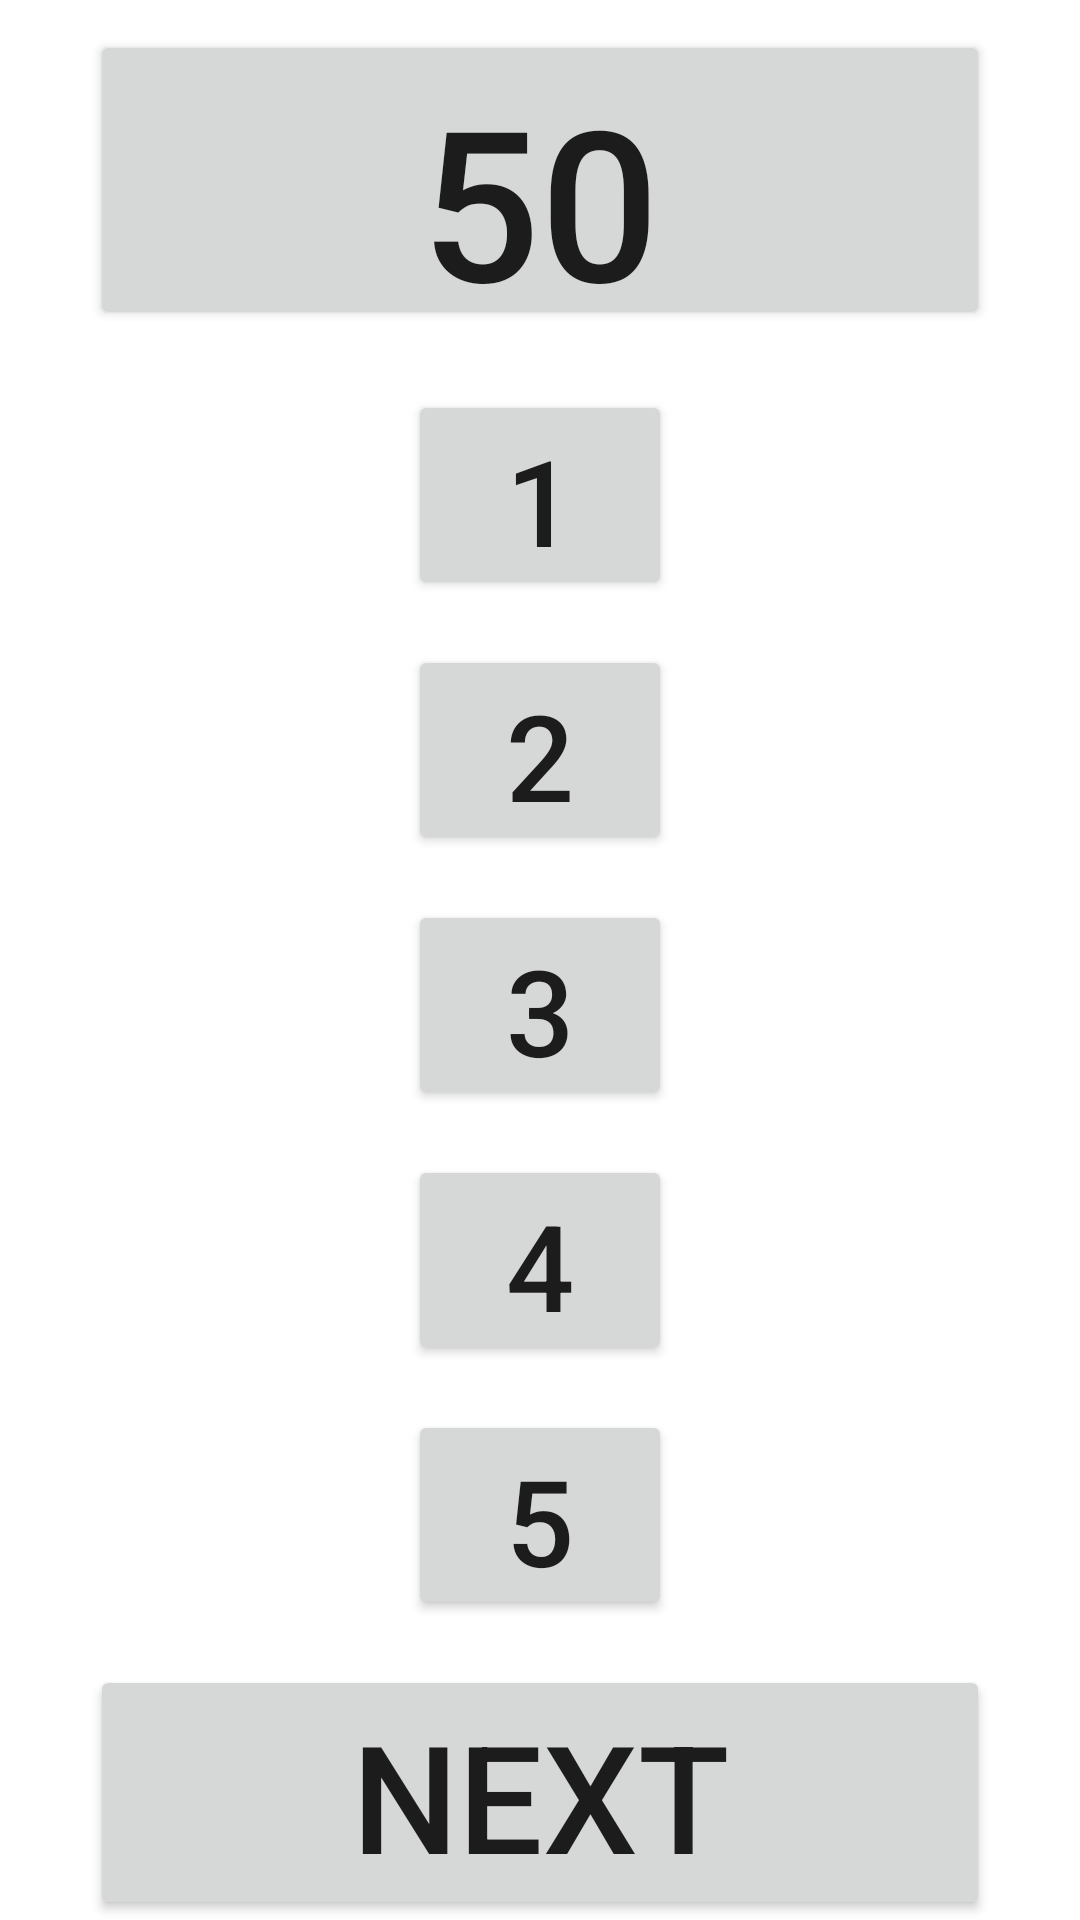

Android layout source for this screen:
<!-- AndroidManifest.xml: application theme Theme.NIMGame -->
<!-- res/layout/activity_main.xml -->
<?xml version="1.0" encoding="utf-8"?>
<RelativeLayout xmlns:android="http://schemas.android.com/apk/res/android"
    xmlns:app="http://schemas.android.com/apk/res-auto"
    xmlns:tools="http://schemas.android.com/tools"
    android:layout_width="match_parent"
    android:layout_height="match_parent"
    tools:context=".MainActivity">

    <RelativeLayout
        android:orientation = "horizontal"
        android:layout_width="wrap_content"
        android:layout_height="wrap_content"
        android:id="@+id/RelativeLayout"
        android:layout_marginTop="10dp"
        android:layout_centerHorizontal="true">
        <Button
            android:layout_width="wrap_content"
            android:layout_height="wrap_content"
            android:height="100dp"
            android:width="300dp"
            android:text= "50"
            android:textSize="70dp"
            android:id="@+id/startBtn"/>
    </RelativeLayout>
    <RelativeLayout
        android:orientation = "horizontal"
        android:layout_width="wrap_content"
        android:layout_below="@+id/RelativeLayout"
        android:id="@+id/RelativeLayout2"
        android:layout_height="wrap_content"
        android:layout_marginTop="20dp"
        android:layout_centerHorizontal="true">
        <Button
            android:layout_width="wrap_content"
            android:layout_height="wrap_content"
            android:text= "1"
            android:height="70dp"
            android:width="70dp"
            android:textSize="40dp"
            android:id="@+id/Second"/>
    </RelativeLayout>

    <RelativeLayout
        android:orientation = "horizontal"
        android:layout_width="wrap_content"
        android:layout_below="@+id/RelativeLayout2"
        android:id="@+id/RelativeLayout3"
        android:layout_height="wrap_content"
        android:layout_marginTop="15dp"
        android:layout_centerHorizontal="true">
        <Button
            android:layout_width="wrap_content"
            android:layout_height="wrap_content"
            android:text= "2"
            android:height="70dp"
            android:width="70dp"
            android:textSize="40dp"
            android:id="@+id/third"/>
    </RelativeLayout>

    <RelativeLayout
        android:orientation = "horizontal"
        android:layout_width="wrap_content"
        android:layout_below="@+id/RelativeLayout3"
        android:id="@+id/RelativeLayout4"
        android:layout_height="wrap_content"
        android:layout_marginTop="15dp"
        android:layout_centerHorizontal="true">
        <Button
            android:layout_width="wrap_content"
            android:layout_height="wrap_content"
            android:text= "3"
            android:height="70dp"
            android:width="70dp"
            android:textSize="40dp"
            android:id="@+id/fourth"/>
    </RelativeLayout>

    <RelativeLayout
        android:orientation = "horizontal"
        android:layout_width="wrap_content"
        android:layout_below="@+id/RelativeLayout4"
        android:id="@+id/RelativeLayout5"
        android:layout_height="wrap_content"
        android:layout_marginTop="15dp"
        android:layout_centerHorizontal="true">
        <Button
            android:layout_width="wrap_content"
            android:layout_height="wrap_content"
            android:text= "4"
            android:height="70dp"
            android:width="70dp"
            android:textSize="40dp"
            android:id="@+id/five"/>
    </RelativeLayout>

    <RelativeLayout
        android:orientation = "horizontal"
        android:layout_width="wrap_content"
        android:layout_below="@+id/RelativeLayout5"
        android:id="@+id/RelativeLayout6"
        android:layout_height="wrap_content"
        android:layout_marginTop="15dp"
        android:layout_centerHorizontal="true">
        <Button
            android:layout_width="wrap_content"
            android:layout_height="wrap_content"
            android:text= "5"
            android:height="70dp"
            android:width="70dp"
            android:textSize="40dp"
            android:id="@+id/six"/>
    </RelativeLayout>

    <RelativeLayout
        android:orientation = "horizontal"
        android:layout_width="wrap_content"
        android:layout_below="@+id/RelativeLayout6"
        android:id="@+id/RelativeLayout7"
        android:layout_height="wrap_content"
        android:layout_marginTop="15dp"
        android:layout_centerHorizontal="true">
        <Button
            android:layout_width="wrap_content"
            android:layout_height="wrap_content"
            android:text= "Next"
            android:height="100dp"
            android:width="300dp"
            android:textSize="50dp"
            android:id="@+id/Next"/>
    </RelativeLayout>

</RelativeLayout>
<!-- resources referenced by this layout -->
<resources>
  <style name="Theme.NIMGame" parent="Theme.MaterialComponents.DayNight.DarkActionBar">
          
          <item name="colorPrimary">@color/purple_500</item>
          <item name="colorPrimaryVariant">@color/purple_700</item>
          <item name="colorOnPrimary">@color/white</item>
          
          <item name="colorSecondary">@color/teal_200</item>
          <item name="colorSecondaryVariant">@color/teal_700</item>
          <item name="colorOnSecondary">@color/black</item>
          
          <item name="android:statusBarColor" tools:targetApi="l">?attr/colorPrimaryVariant</item>
          
      </style>
  <!-- not gathered from this repository: default colours our renderer supplied (Android Studio template values) -->
  <color name="purple_500">#FF6200EE</color>
  <color name="purple_700">#FF3700B3</color>
  <color name="teal_200">#FF03DAC5</color>
  <color name="teal_700">#FF018786</color>
  <color name="black">#FF000000</color>
  <color name="white">#FFFFFFFF</color>
</resources>
